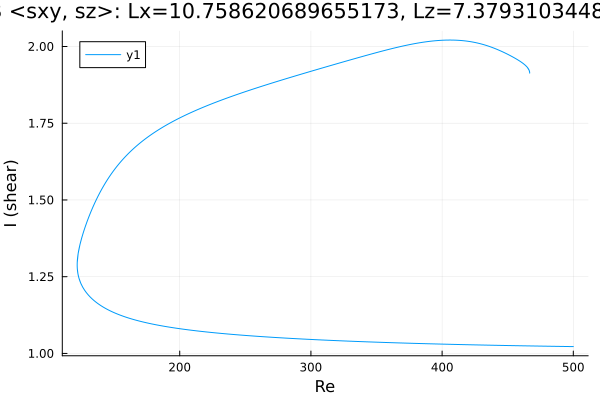

Data behind this chart, as committed beside it:
Re, shear
500.0, 1.022
498.7, 1.022
497.3, 1.022
495.9, 1.022
494.4, 1.023
493, 1.023
491.6, 1.023
490.2, 1.023
488.8, 1.023
487.4, 1.023
486, 1.023
484.5, 1.023
483.1, 1.023
481.7, 1.023
480.3, 1.023
478.9, 1.024
477.5, 1.024
476.1, 1.024
474.6, 1.024
473.2, 1.024
471.8, 1.024
470.4, 1.024
469, 1.024
467.6, 1.024
466.2, 1.024
464.7, 1.025
463.3, 1.025
461.9, 1.025
460.5, 1.025
459.1, 1.025
457.7, 1.025
456.3, 1.025
454.8, 1.025
453.4, 1.025
452, 1.026
450.6, 1.026
449.2, 1.026
447.8, 1.026
446.4, 1.026
444.9, 1.026
443.5, 1.026
442.1, 1.026
440.7, 1.026
439.3, 1.027
437.9, 1.027
436.5, 1.027
435.8, 1.027
434.4, 1.027
433, 1.027
431.6, 1.027
430.2, 1.027
428.8, 1.027
427.4, 1.028
425.9, 1.028
424.5, 1.028
423.1, 1.028
421.7, 1.028
420.3, 1.028
418.9, 1.028
417.5, 1.029
... 1,122 more rows
